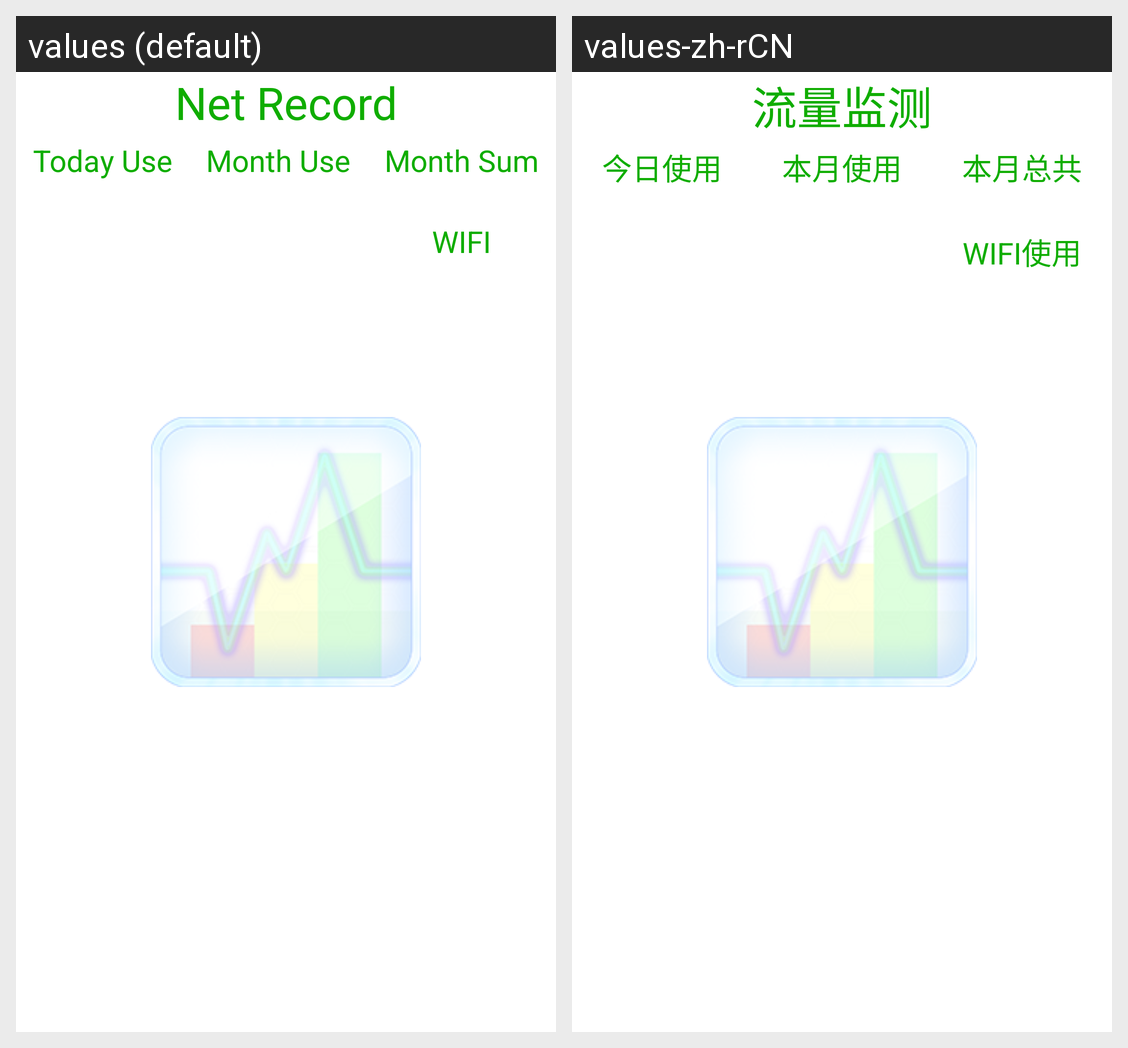

Locale-by-locale string values for the Android screen shown in this grid:
Android screen res/layout/first.xml rendered under 2 locales, left to right: values (default), values-zh-rCN. Device: Nexus 5 (rendered at 1080×1920; each locale shown at half size, 540×960, under a caption strip naming it); theme Theme.MaterialComponents.DayNight.NoActionBar.
Strings drawn on this screen, with the default value and each locale's value (text and hints the layout hard-codes, and strings that could not be matched under every locale, appear in the picture but are not listed):

app_name
  values: Net Record
  values-zh-rCN: 流量监测

today_use
  values: Today Use
  values-zh-rCN: 今日使用

month_use
  values: Month Use
  values-zh-rCN: 本月使用

month_sum
  values: Month Sum
  values-zh-rCN: 本月总共

wifi
  values: WIFI
  values-zh-rCN: WIFI使用
